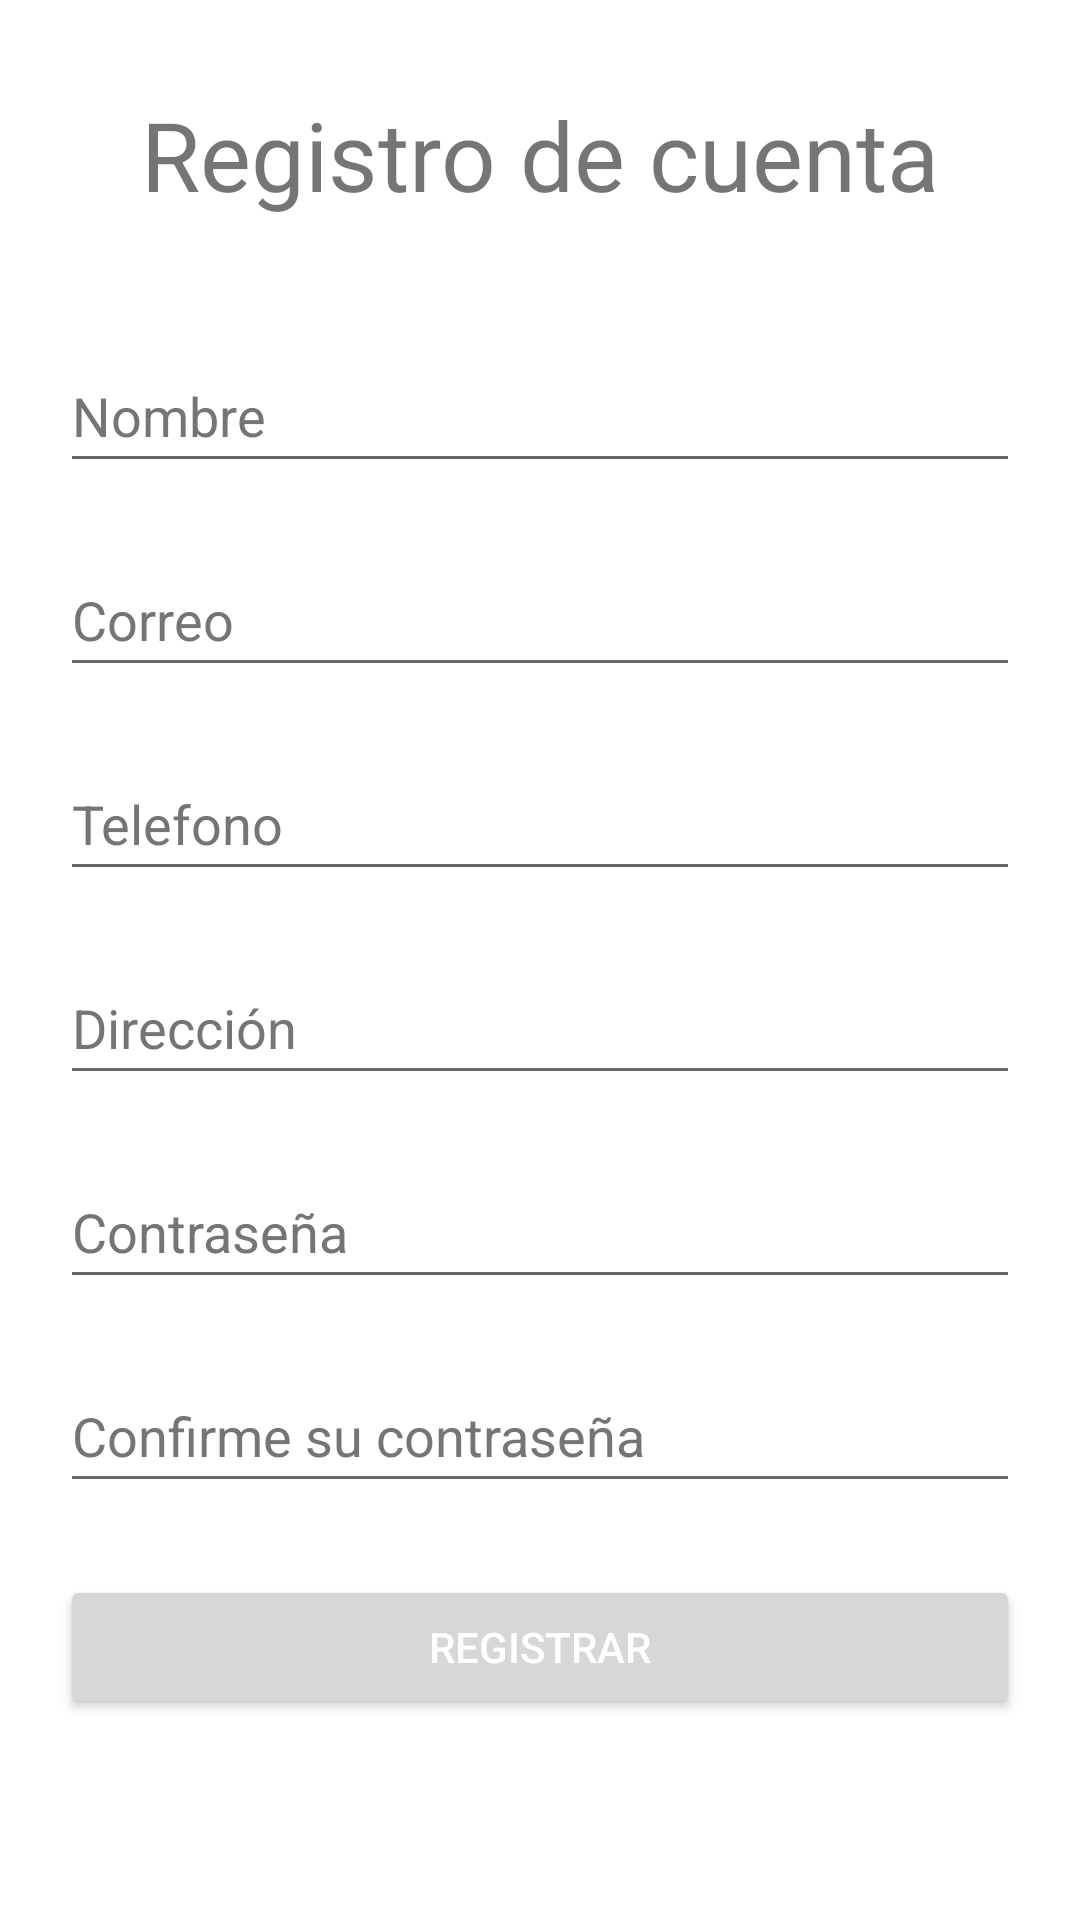

Produce the Android XML layout that renders to this screen, including the resource entries it uses.
<!-- AndroidManifest.xml: application theme Theme.ColAgro -->
<!-- res/layout/activity_registro.xml -->
<?xml version="1.0" encoding="utf-8"?>
<androidx.constraintlayout.widget.ConstraintLayout xmlns:android="http://schemas.android.com/apk/res/android"
    xmlns:app="http://schemas.android.com/apk/res-auto"
    xmlns:tools="http://schemas.android.com/tools"
    android:layout_width="match_parent"
    android:layout_height="match_parent"
    tools:context=".RegistroActivity">

    <TextView
        android:id="@+id/textView3"
        android:layout_width="wrap_content"
        android:layout_height="wrap_content"
        android:layout_marginTop="30dp"
        android:text="Registro de cuenta"
        android:textAlignment="center"
        android:textSize="32sp"
        app:layout_constraintEnd_toEndOf="parent"
        app:layout_constraintHorizontal_bias="0.5"
        app:layout_constraintStart_toStartOf="parent"
        app:layout_constraintTop_toTopOf="parent" />

    <EditText
        android:id="@+id/txtNombre"
        android:layout_width="match_parent"
        android:layout_height="wrap_content"
        android:layout_marginTop="40dp"
        android:autofillHints=""
        android:ems="10"
        android:hint="Nombre"
        android:inputType="textPersonName"
        android:minHeight="48dp"
        android:textColorHint="#757575"
        android:layout_marginStart="20dp"
        android:layout_marginEnd="20dp"
        app:layout_constraintEnd_toEndOf="@+id/textView3"
        app:layout_constraintHorizontal_bias="0.147"
        app:layout_constraintStart_toStartOf="@+id/textView3"
        app:layout_constraintTop_toBottomOf="@+id/textView3" />

    <EditText
        android:id="@+id/txtCorreo"
        android:layout_width="match_parent"
        android:layout_height="wrap_content"
        android:layout_marginTop="20dp"
        android:autofillHints=""
        android:ems="10"
        android:hint="Correo"
        android:inputType="textEmailAddress"
        android:minHeight="48dp"
        android:textColorHint="#757575"
        android:layout_marginStart="20dp"
        android:layout_marginEnd="20dp"
        app:layout_constraintEnd_toEndOf="@+id/txtNombre"
        app:layout_constraintHorizontal_bias="0.0"
        app:layout_constraintStart_toStartOf="@+id/txtNombre"
        app:layout_constraintTop_toBottomOf="@+id/txtNombre" />

    <EditText
        android:id="@+id/txtCon1"
        android:layout_width="match_parent"
        android:layout_height="wrap_content"
        android:layout_marginTop="20dp"
        android:autofillHints=""
        android:ems="10"
        android:hint="Contraseña"
        android:inputType="textPassword"
        android:minHeight="48dp"
        android:textColorHint="#757575"
        android:layout_marginStart="20dp"
        android:layout_marginEnd="20dp"
        app:layout_constraintEnd_toEndOf="@+id/txtDireccion"
        app:layout_constraintHorizontal_bias="0.0"
        app:layout_constraintStart_toStartOf="@+id/txtDireccion"
        app:layout_constraintTop_toBottomOf="@+id/txtDireccion" />

    <EditText
        android:id="@+id/txtDireccion"
        android:layout_width="match_parent"
        android:layout_height="wrap_content"
        android:layout_marginTop="20dp"
        android:autofillHints=""
        android:ems="10"
        android:hint="Dirección"
        android:inputType="textPersonName"
        android:minHeight="48dp"
        android:textColorHint="#757575"
        android:layout_marginStart="20dp"
        android:layout_marginEnd="20dp"
        app:layout_constraintEnd_toEndOf="@+id/txtTelefono"
        app:layout_constraintHorizontal_bias="0.0"
        app:layout_constraintStart_toStartOf="@+id/txtTelefono"
        app:layout_constraintTop_toBottomOf="@+id/txtTelefono" />

    <EditText
        android:id="@+id/txtTelefono"
        android:layout_width="match_parent"
        android:layout_height="wrap_content"
        android:layout_marginTop="20dp"
        android:autofillHints=""
        android:ems="10"
        android:hint="Telefono"
        android:inputType="textPersonName"
        android:minHeight="48dp"
        android:textColorHint="#757575"
        android:layout_marginStart="20dp"
        android:layout_marginEnd="20dp"
        app:layout_constraintEnd_toEndOf="@+id/txtCorreo"
        app:layout_constraintHorizontal_bias="1.0"
        app:layout_constraintStart_toStartOf="@+id/txtCorreo"
        app:layout_constraintTop_toBottomOf="@+id/txtCorreo" />

    <EditText
        android:id="@+id/txtCon2"
        android:layout_width="match_parent"
        android:layout_height="wrap_content"
        android:layout_marginTop="20dp"
        android:autofillHints=""
        android:ems="10"
        android:hint="Confirme su contraseña"
        android:inputType="textPassword"
        android:minHeight="48dp"
        android:textColorHint="#757575"
        android:layout_marginStart="20dp"
        android:layout_marginEnd="20dp"
        app:layout_constraintEnd_toEndOf="@+id/txtCon1"
        app:layout_constraintHorizontal_bias="0.0"
        app:layout_constraintStart_toStartOf="@+id/txtCon1"
        app:layout_constraintTop_toBottomOf="@+id/txtCon1" />


    <Button
        android:id="@+id/btnRegistrar"
        android:layout_width="match_parent"
        android:layout_height="0dp"
        android:layout_marginStart="20dp"
        android:layout_marginTop="24dp"
        android:layout_marginEnd="20dp"
        android:text="Registrar"
        android:textColor="#FFFFFF"
        app:layout_constraintEnd_toEndOf="@+id/txtCon2"
        app:layout_constraintStart_toStartOf="@+id/txtCon2"
        app:layout_constraintTop_toBottomOf="@+id/txtCon2" />

</androidx.constraintlayout.widget.ConstraintLayout>
<!-- resources referenced by this layout -->
<resources>
  <style name="Theme.ColAgro" parent="Theme.MaterialComponents.DayNight.DarkActionBar">
          
          <item name="colorPrimary">#15C207</item>
          <item name="colorPrimaryVariant">#12B405</item>
          <item name="colorOnPrimary">@color/white</item>
          
          <item name="colorSecondary">@color/teal_200</item>
          <item name="colorSecondaryVariant">@color/teal_700</item>
          <item name="colorOnSecondary">@color/black</item>
          
          <item name="android:statusBarColor">?attr/colorPrimaryVariant</item>
          
      </style>
  <!-- not gathered from this repository: default colours our renderer supplied (Android Studio template values) -->
  <color name="teal_200">#FF03DAC5</color>
  <color name="teal_700">#FF018786</color>
  <color name="black">#FF000000</color>
  <color name="white">#FFFFFFFF</color>
</resources>
